Run: headless pygame with SDL's dummy video driver; simulated clock (each Clock.tick advances the game by its frame time, no real sleeping); random seed 0; keys injected as events and as key.get_pressed() state; mouse plan: one left click at the window centre at the start of phase 2, then a move to the lower-right quarter at the start of phase 3.
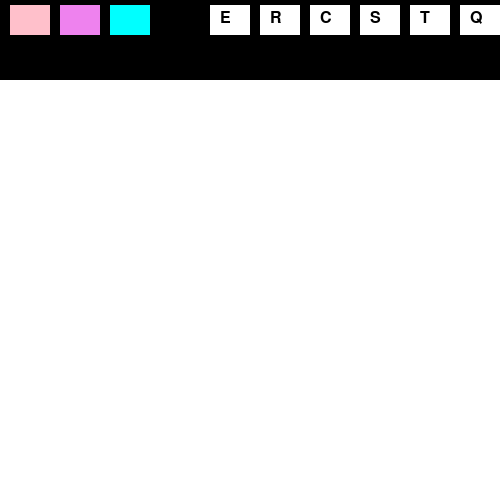
Frame 1 of 4 · flips 1–60 · no input
Frame 2 of 4 · flips 61–180 · clicked the window centre · tapped SPACE, RETURN · held RIGHT (→), D · screen unchanged from frame 1, image omitted
Frame 3 of 4 · flips 181–300 · moved the mouse to the lower-right quarter · held DOWN (↓), S · screen unchanged from frame 2, image omitted
Frame 4 of 4 · flips 301–420 · held LEFT (←), A, UP (↑), W · screen unchanged from frame 3, image omitted

The pygame program that drew these frames:

import pygame
pygame.init()

#цвета
WHITE = (255, 255, 255)
BLACK = (0, 0, 0)
PINK = (255, 192, 203)
VIOLET = (238, 130, 238)
CYAN = (0, 255, 255)

#начальные настройки
WINDOW_WIDTH = 500
WINDOW_HEIGHT = 500
screen = pygame.display.set_mode((WINDOW_WIDTH, WINDOW_HEIGHT))
pygame.display.set_caption("Paint")
clock = pygame.time.Clock()

#начало
game_over = False
prev, cur = None, None
screen.fill(WHITE)
current_color = PINK
mode = 'draw'

font = pygame.font.SysFont(None, 24)

#панель инструментов
def draw_toolbar():
    pygame.draw.rect(screen, BLACK, (0, 0, WINDOW_WIDTH, 80))  # Toolbar

    #иконки цветов
    colors = [PINK, VIOLET, CYAN, BLACK]
    for i, color in enumerate(colors):
        pygame.draw.rect(screen, color, (10 + i * 50, 5, 40, 30))

    #иконки фигурок 
    pygame.draw.rect(screen, WHITE, (210, 5, 40, 30))  # Eraser
    pygame.draw.rect(screen, WHITE, (260, 5, 40, 30))  # Rhombus
    pygame.draw.rect(screen, WHITE, (310, 5, 40, 30))  # Circle
    pygame.draw.rect(screen, WHITE, (360, 5, 40, 30))  # Square
    pygame.draw.rect(screen, WHITE, (410, 5, 40, 30))  # Right Triangle
    pygame.draw.rect(screen, WHITE, (460, 5, 40, 30))  # Equilateral Triangle

    #вывод на экран
    screen.blit(font.render("E", True, BLACK), (220, 10))  # Eraser
    screen.blit(font.render("R", True, BLACK), (270, 10))  # Rhombus
    screen.blit(font.render("C", True, BLACK), (320, 10))  # Circle
    screen.blit(font.render("S", True, BLACK), (370, 10))  # Square
    screen.blit(font.render("T", True, BLACK), (420, 10))  # Right Triangle
    screen.blit(font.render("Q", True, BLACK), (470, 10))  # Equilateral Triangle

#основа
while not game_over:
    for event in pygame.event.get():
        if event.type == pygame.QUIT:
            game_over = True

        #клики панели инстурментов
        if event.type == pygame.MOUSEBUTTONDOWN:
            x, y = event.pos
            if y < 40:  #первая строка
                if 10 <= x < 50:
                    current_color, mode = PINK, 'draw'
                elif 60 <= x < 100:
                    current_color, mode = VIOLET, 'draw'
                elif 110 <= x < 150:
                    current_color, mode = CYAN, 'draw'
                elif 160 <= x < 200:
                    current_color, mode = BLACK, 'draw'
                elif 210 <= x < 250:
                    current_color, mode = WHITE, 'erase'
                elif 260 <= x < 300: 
                    mode = 'rhombus'
                elif 310 <= x < 350:
                    mode = 'circle'
                elif 360 <= x < 400:
                    mode = 'square'
                elif 410 <= x < 450:
                    mode = 'right_tri'
                elif 460 <= x < 500:
                    mode = 'eq_tri'
            else:
                prev = event.pos

        elif event.type == pygame.MOUSEBUTTONUP:
            if prev:
                cur = event.pos
                x1, y1 = prev
                x2, y2 = cur

                if mode == 'circle':
                    radius = int(((x2 - x1)**2 + (y2 - y1)**2)**0.5)
                    pygame.draw.circle(screen, current_color, (x1, y1), radius, 1)

                elif mode == 'square':
                    size = min(abs(x2 - x1), abs(y2 - y1))
                    pygame.draw.rect(screen, current_color, (x1, y1, size, size), 1)

                elif mode == 'right_tri':
                    points = [(x1, y1), (x2, y2), (x1, y2)]
                    pygame.draw.polygon(screen, current_color, points, 1)

                elif mode == 'eq_tri':
                    side = abs(x2 - x1)
                    height = (3 ** 0.5 / 2) * side
                    if y2 < y1:
                        top = (x1 + side / 2, y1 - height)
                        left = (x1, y1)
                        right = (x1 + side, y1)
                    else:
                        top = (x1 + side / 2, y1 + height)
                        left = (x1, y1)
                        right = (x1 + side, y1)
                    pygame.draw.polygon(screen, current_color, [left, right, top], 1)

                elif mode == 'rhombus':
                    cx = (x1 + x2) // 2
                    cy = (y1 + y2) // 2
                    dx = abs(x2 - x1) // 2
                    dy = abs(y2 - y1) // 2
                    top = (cx, cy - dy)
                    bottom = (cx, cy + dy)
                    left = (cx - dx, cy)
                    right = (cx + dx, cy)
                    pygame.draw.polygon(screen, current_color, [top, right, bottom, left], 1)

                prev = None

        elif event.type == pygame.MOUSEMOTION:
            if pygame.mouse.get_pressed()[0] and prev and mode in ['draw', 'erase']:
                cur = pygame.mouse.get_pos()
                pygame.draw.line(screen, current_color, prev, cur, 3)
                prev = cur

    draw_toolbar()
    pygame.display.flip()
    clock.tick(30)

pygame.quit()
